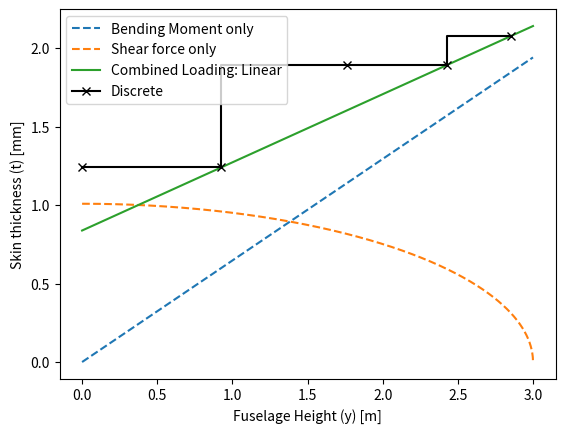
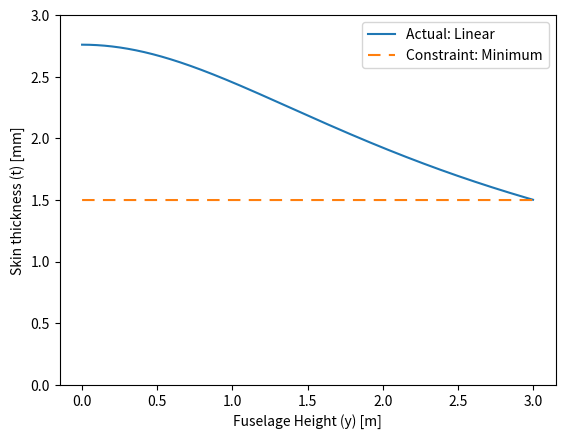

Write the Python code that produced these figures, in order.
import numpy as np
import matplotlib.pyplot as plt

# control runs
run0 = False

# Aluminum material properties 
Ex = 69*10**9 # [Pa]
Ey = 69*10**9 # [Pa]
Gxy = 26*10**9 # [Pa]
νxy = 0.29
Xt = 410*10**6 # [Pa]
Xc = 430*10**6 # [Pa]
Yt = 400*10**6 # [Pa]
Yc = 430*10**6 # [Pa]
S =	230*10**6 # [Pa]
rho  = 2770 # [kg/m^3]

# Coordinate system 
# x: pitch (+ve pointing outboard of left wing), 
# y: yaw (+ve pointing upwards), 
# z: roll (+ve pointing towards nose))

# Load case
M_x = 15000000 # [Nm]
V_y = 1500000 # [N]

# Geometry
D_outer = 6 # [m]
t = 0.002 # [m] TODO: placeholder
D_inner = D_outer - 2*t # [m]
R_outer = D_outer/2 # [m]
R_inner = D_inner/2 # [m]

# area moment of inertia (circular; thin walled assumption)
sf_global = 1.5
sf_bending = 1.5 # safety factor source: Airframe Stress Analysis and Sizing
sf_shear = 1.5 # safety factor source: Airframe Stress Analysis and Sizing


# Uniaxial Bending 
def calc_thickness_for_bending(M,R,Yt,sf,rho): # Momnent, Outer Radius, yeild strength, safety factor, rho; all values in SI units (Nm, m, Pa, Kg/m)
  # thin-walled assumption made, do note that tensile is limiting
  # justification for using Yt: sheet metal aluminum. Grain is aligned (Xt) along the circumferential/hoop direction of the fuselage, thus Yt (transverse grain) is along longitudinal direction 
  t =  M/(np.pi*(R**2)*(Yt/sf)) #M/(np.pi*(R*2)*(Yt/sf))
  weight_per_length = rho*2*np.pi*R*t
  return t,weight_per_length

thickness_bending, weight_per_length_bending = calc_thickness_for_bending(M = M_x, R = R_outer, Yt = Xt, sf = sf_bending, rho = rho) 

print(f"Bending thickness in m = {thickness_bending}")
print(f"weight per length ={weight_per_length_bending}")


# Shear 
def calc_thickness_for_shear(V, S, R, sf, rho, theta = np.pi/2):
    qs = V/(np.pi*R)*np.sin(theta)
    tau_allow = S/sf
    t = qs/tau_allow
    weight_per_length = rho*2*np.pi*R*t
    return t,weight_per_length

thickness_shear, weight_per_length_shear = calc_thickness_for_shear(V = V_y, S = S, R = R_outer, sf = sf_shear, rho = rho, theta = np.pi/2)
print(f"Shear thickness in m = {thickness_shear}")
print(f"weight per length ={weight_per_length_shear}")



def calc_vonMises(sigma_z, tau_xy):
    return np.sqrt(sigma_z**2 + 3*tau_xy**2)

### this is incorrect, as it uses Ixx computed for a constant cross section
def calc_variable_thickness(V, M, n_points=3000):
    
    y = np.linspace(0, R_outer, n_points)
    theta = np.zeros(len(y))
    t_arr = np.ones(len(y))*thickness_bending
    sigma_z = np.zeros(len(y))
    tau_xy = np.zeros(len(y))
    sigma_a = Xt/sf_global # Yt taken as minimum
    
    for i in range(len(y)):
        qs = V/(np.pi*R_outer)*np.sqrt(1-(y[i]/R_outer)**2)
        t_arr[i] =   1/sigma_a * np.sqrt((M*y[i]/(np.pi*R_outer**3))**2 + 3*qs**2)  
        if i > 0:
            theta[i] = np.arcsin(-(theta[0] - 1/R_outer*(y[i]-y[0])))

        
    arc_length = theta*D_outer/2 # [m]
    mass_panel_segment = (arc_length[1:]-arc_length[:-1])*t_arr[1:]*rho # [kg/m]
    # print(f'arc len: {arc_length}, mass_penl: {mass_panel_segment}')
    mass_unit_length_quarter_fuselage = np.sum(mass_panel_segment)
    mass_unit_length = 4*mass_unit_length_quarter_fuselage
    return y, t_arr, mass_unit_length

y_bending, t_bending, m_bending = calc_variable_thickness(V= 0, M= M_x)
y_shear, t_shear, m_shear = calc_variable_thickness(V= V_y, M = 0)
    
# re-implementation in terms of theta (instead of y)
# correct for Ixx incorporating variable thickness
# solve for quarter fuselage (in first quadrant), assuming double symmetry

# thickness values are known a-prioro at midplane (t_min) and at top (t_max). Suppose that thickness has sinusuidal variation
    
def calc_quadratic_thicknes_var(t_min = thickness_shear, t_max = thickness_bending, isDiscrete = False, n_points = 5, interpolation_points = 4000, alpha2=0):
    alpha1 = 1
    theta = np.linspace(0, np.pi/2, interpolation_points)
    y = R_outer*np.sin(theta)
    x = R_outer*np.cos(theta)
        
    t = t_min + alpha1*(t_max-t_min)*np.sin(theta) + alpha2*(t_max-t_min)*(np.sin(theta))**2

    # for a sinosuidal thickness variation, the second moment of area is computed as a definite integral
    Ixx = 4*R_outer**3*(t_min * (np.pi/4) + alpha1*(t_max-t_min)*(2/3) +  alpha2*(t_max-t_min)*(3/16))
    
    sigma_z = M_x*y/Ixx
    qs = V_y/Ixx*t*(np.pi*R_outer)*np.cos(theta)
    
    sigma_vm = calc_vonMises(sigma_z= sigma_z, tau_xy= qs/t)
        
    arc_length = theta*D_outer/2 # [m]
    mass_panel_segment = (arc_length[1:]-arc_length[:-1])*t[1:]*rho # [kg/m]
    # print(f'theta: {np.degrees(theta)} arc len: {arc_length}, mass_penl: {mass_panel_segment}')
    mass_unit_length_quarter_fuselage = np.sum(mass_panel_segment)
    mass_unit_length = 4*mass_unit_length_quarter_fuselage
    SF = Xt/sigma_vm
    
    #### compute for a discrete case
    # theta_discrete = np.linspace(0, np.pi/2, n_points)
    theta_discrete = np.zeros(n_points-1)
    y_discrete = np.zeros(n_points-1)
    t_discrete = np.zeros(n_points-1)
    Ixx_discrete = np.zeros(n_points-1)
    theta_init = 0
    # interpolate (continuous to discrete)
    for i in range(n_points-1):
        theta_discrete[i] = theta[int(interpolation_points/n_points*(i+1))]
        y_discrete[i] = R_outer*np.sin(theta_discrete[i])
        # t_discrete[i] = t[int(interpolation_points/n_points*(i+1))]
        t_discrete[i] = t[np.argmin(np.abs(theta-theta_discrete[i]))]
        Ixx_discrete[i] = t_discrete[i]*R_outer**3*(0.5*(theta_discrete[i]-theta_init)-0.25*(np.sin(2*theta_discrete[i]) - np.sin(2*theta_init)))
        # manual over-write 
        if i == 2:
            t_discrete[i-1] = t_discrete[i]
            Ixx_discrete[i-1] =  Ixx_discrete[i]    
        theta_init = theta_discrete[i]
    I_xx_discrete_tot = 4*np.sum(Ixx_discrete)
    
    
    # interpolate (discrete to continuous)
    sigma_z_discrete = M_x*y_discrete/I_xx_discrete_tot
    qs_discrete = V_y/I_xx_discrete_tot*t_discrete*(np.pi*R_outer)*np.cos(theta_discrete)
    
    sigma_vm_discrete = calc_vonMises(sigma_z= sigma_z_discrete, tau_xy= qs_discrete/t_discrete)
        
    arc_length_discrete = theta_discrete*D_outer/2 # [m]
    arc_length_discrete = np.insert(arc_length_discrete, 0, 0)
    mass_panel_segment_discrete = (arc_length_discrete[1:]-arc_length_discrete[:-1])*t_discrete*rho # [kg/m]
    # print(f'arc_length_discrete: {arc_length_discrete}\nmass_panel_segment_discrete: {mass_panel_segment_discrete} ')
    mass_unit_length_quarter_fuselage_discrete = np.sum(mass_panel_segment_discrete)
    mass_unit_length_discrete = 4*mass_unit_length_quarter_fuselage_discrete
    SF_discrete = Xt/sigma_vm_discrete
    
    if not isDiscrete:
        return y, t, SF
    elif isDiscrete:
        return y_discrete, t_discrete, SF_discrete

def calc_mass_per_unit_length(t_arr):
    
    theta = np.linspace(0, np.pi/2, len(t_arr)+1)
    y = R_outer*np.sin(theta)

    
    for i in range(len(y)):
        if i > 0:
            theta[i] = np.arcsin(-(theta[0] - 1/R_outer*(y[i]-y[0])))

    arc_length = theta*D_outer/2 # [m]
    mass_panel_segment = (arc_length[1:]-arc_length[:-1])*t_arr*rho # [kg/m]
    mass_unit_length_quarter_fuselage = np.sum(mass_panel_segment)
    mass_unit_length = 4*mass_unit_length_quarter_fuselage
    return mass_unit_length
    
# iteration 1
y_var_1, t_var_1, SF_var_1 = calc_quadratic_thicknes_var(t_min = thickness_shear, t_max = thickness_bending)
mass_unit_length_var_1  = calc_mass_per_unit_length(t_var_1)

# iteration 2 
# conservative
# reduce thickness at middle, and increase thickness at top 
delta_t_max_2 = 0.0002
delta_t_min_2 = -0.0002

y_var_2, t_var_2, SF_var_2 = calc_quadratic_thicknes_var(t_min = thickness_shear + delta_t_min_2, t_max = thickness_bending + delta_t_max_2)
mass_unit_length_var_2 = calc_mass_per_unit_length(t_var_2)

y_discrete_var_test, t_discrete_var_test, SF_discrete_var_test = calc_quadratic_thicknes_var(t_min = thickness_shear+ delta_t_min_2, t_max = thickness_bending+ delta_t_max_2, isDiscrete= True)
mass_unit_length_discrete_var_test =  calc_mass_per_unit_length(t_discrete_var_test)

print(f'iteration 2: weight per unit length: {mass_unit_length_discrete_var_test}')
print(f'thickness: {t_discrete_var_test}')



plt.figure('1')
plt.clf()
plt.plot(y_bending, t_bending*10**3, linestyle = '--', label = 'Bending Moment only')
plt.plot(y_shear, t_shear*10**3, linestyle = '--', label = 'Shear force only')
plt.plot(y_var_2, t_var_2*10**3, label = 'Combined Loading: Linear')
plt.step(np.insert(y_discrete_var_test, 0, 0), np.insert(t_discrete_var_test, 0, t_discrete_var_test[0])*10**3,  color = 'black', marker = 'x',  label = 'Discrete')
plt.legend()
plt.xlabel('Fuselage Height (y) [m]')
plt.ylabel('Skin thickness (t) [mm]')


plt.figure('2')
plt.clf()
plt.plot(y_var_2, SF_var_2, label = 'Actual: Linear')
plt.plot(y_var_2, sf_global*np.ones(len(y_var_2)), linestyle = '--', dashes =(6,4), label = 'Constraint: Minimum')
plt.legend()
plt.xlabel('Fuselage Height (y) [m]')
plt.ylabel('Skin thickness (t) [mm]')
plt.yticks(np.linspace(0, 3, 7))
plt.show()
plt.show()



